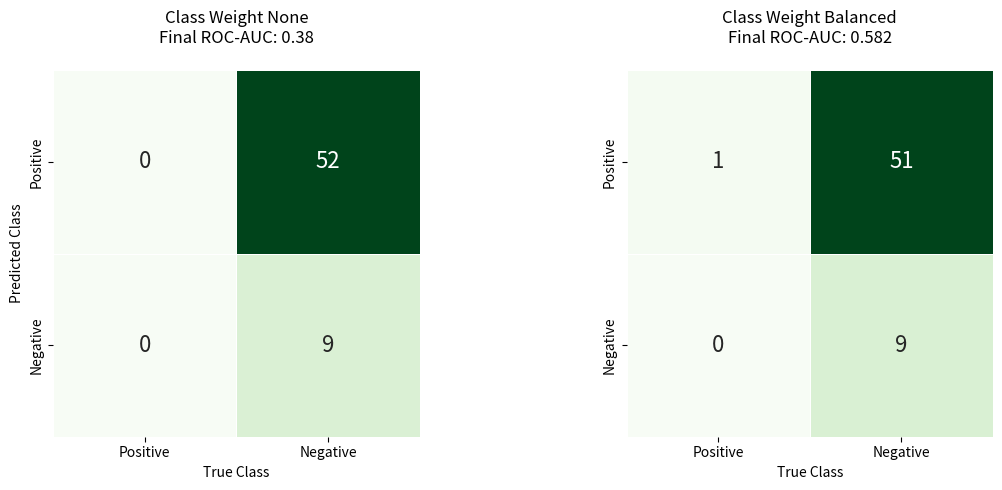

The matplotlib source for this figure:
#!/usr/bin/env python3
# -*- coding: utf-8 -*-
"""
Plotting confusion matrices

This script is run separately from the main script to generate plots.

:Date: 2024-06-10
[redacted]

[redacted]
[redacted]
"""
# %% Imports

# External imports
import seaborn as sns
import matplotlib.pyplot as plt
import pandas as pd

# %% Function for confusion martix plot.
def plot_matrix(matrix1, matrix2):
    # Updating the titles with "Final ROC-AUC" instead of "Final ROC"
    fig, ax = plt.subplots(1, 2, figsize=(12, 5))

    # Class Weight None
    sns.heatmap(matrix1, annot=True, fmt='d', cmap='Greens', cbar=False, linewidths=.5, square=True, ax=ax[0], annot_kws={"size": 16})
    ax[0].set_title('Class Weight None\nFinal ROC-AUC: 0.38', pad=20)
    ax[0].set_ylabel('Predicted Class')
    ax[0].set_xlabel('True Class')

    # Class Weight Balanced
    sns.heatmap(matrix2, annot=True, fmt='d', cmap='Greens', cbar=False, linewidths=.5, square=True, ax=ax[1], annot_kws={"size": 16})
    ax[1].set_title('Class Weight Balanced\nFinal ROC-AUC: 0.582', pad=20)
    ax[1].set_ylabel('')
    ax[1].set_xlabel('True Class')

    plt.tight_layout()
    plt.show()

# %% Data for the confusion matrices
data_none = {
    'Predicted Class': ['Positive', 'Negative'],
    'Positive': [0, 0],
    'Negative': [52, 9]
}

data_balanced = {
    'Predicted Class': ['Positive', 'Negative'],
    'Positive': [1, 0],
    'Negative': [51, 9]
}

df_none = pd.DataFrame(data_none).set_index('Predicted Class')
df_balanced = pd.DataFrame(data_balanced).set_index('Predicted Class')

# %% Run function
plot_matrix(df_none, df_balanced)